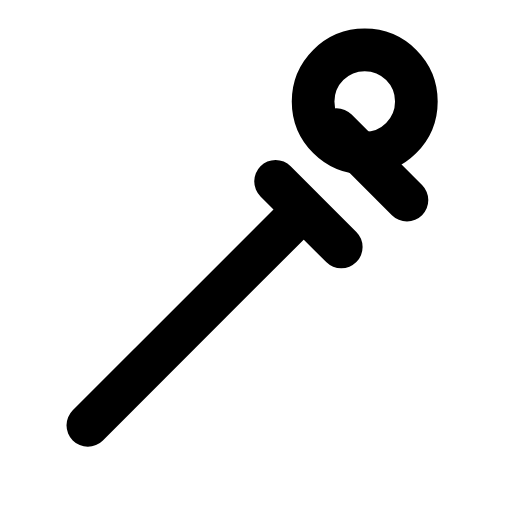
t = 0.00 s
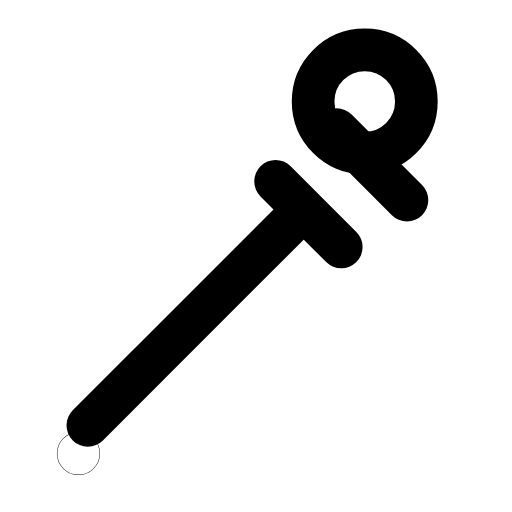
t = 0.30 s
t = 0.65 s: frame unchanged from t = 0.00 s, image omitted
t = 0.93 s: frame unchanged from t = 0.00 s, image omitted
t = 1.26 s: frame unchanged from t = 0.00 s, image omitted
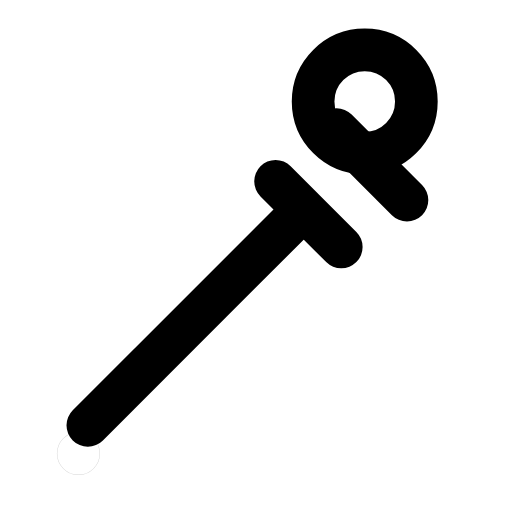
t = 1.56 s

The animated SVG that drew these frames (rendered in a browser with its animation timeline set to each time). Animation: 2 SMIL elements (animate=1,animateTransform=1); one cycle of 1.90 s, repeats indefinitely.

<svg xmlns="http://www.w3.org/2000/svg" width="24" height="24" viewBox="0 0 24 24" fill="none"><g transform="translate(-1.163 -1.181) scale(1.1)"><path stroke="currentColor" stroke-width="1.818" stroke-linecap="round" stroke-linejoin="round" fill="none" d="M4.8 19.2L13.6 10.4"></path><path stroke="currentColor" stroke-width="1.818" stroke-linecap="round" stroke-linejoin="round" fill="none" d="M12.8 8.8L15.6 11.6"></path><circle stroke="currentColor" stroke-width="1.818" stroke-linecap="round" stroke-linejoin="round" fill="none" cx="16.6" cy="5.4" r="2.2"></circle><path stroke="currentColor" stroke-width="1.818" stroke-linecap="round" stroke-linejoin="round" fill="none" d="M15.4 6.6L18.4 9.6"></path><g><animateTransform attributeName="transform" type="translate" values="0 0;0 0;0 1.6;0 1.6;0 1.6;0 1.6;0 0;0 0;0 0" keyTimes="0;0.1575;0.306;0.45;0.6;0.696;0.795;0.9;1" dur="1.9s" repeatCount="indefinite" calcMode="spline" keySplines="0.16 1 0.3 1;0.16 1 0.3 1;0.16 1 0.3 1;0.16 1 0.3 1;0.16 1 0.3 1;0.16 1 0.3 1;0.16 1 0.3 1;0.16 1 0.3 1"/><animate attributeName="opacity" values="0;1;1;0;0;0;0;1;1;0;0" keyTimes="0;0.1575;0.2475;0.324;0.45;0.6;0.684;0.735;0.795;0.9;1" dur="1.9s" repeatCount="indefinite" calcMode="spline" keySplines="0.16 1 0.3 1;0.16 1 0.3 1;0.16 1 0.3 1;0.16 1 0.3 1;0.16 1 0.3 1;0.16 1 0.3 1;0.16 1 0.3 1;0.16 1 0.3 1;0.16 1 0.3 1;0.16 1 0.3 1"/><circle stroke="currentColor" stroke-width="1.818" stroke-linecap="round" stroke-linejoin="round" fill="none" cx="4.4" cy="20.4" r="0.01"></circle></g></g></svg>
